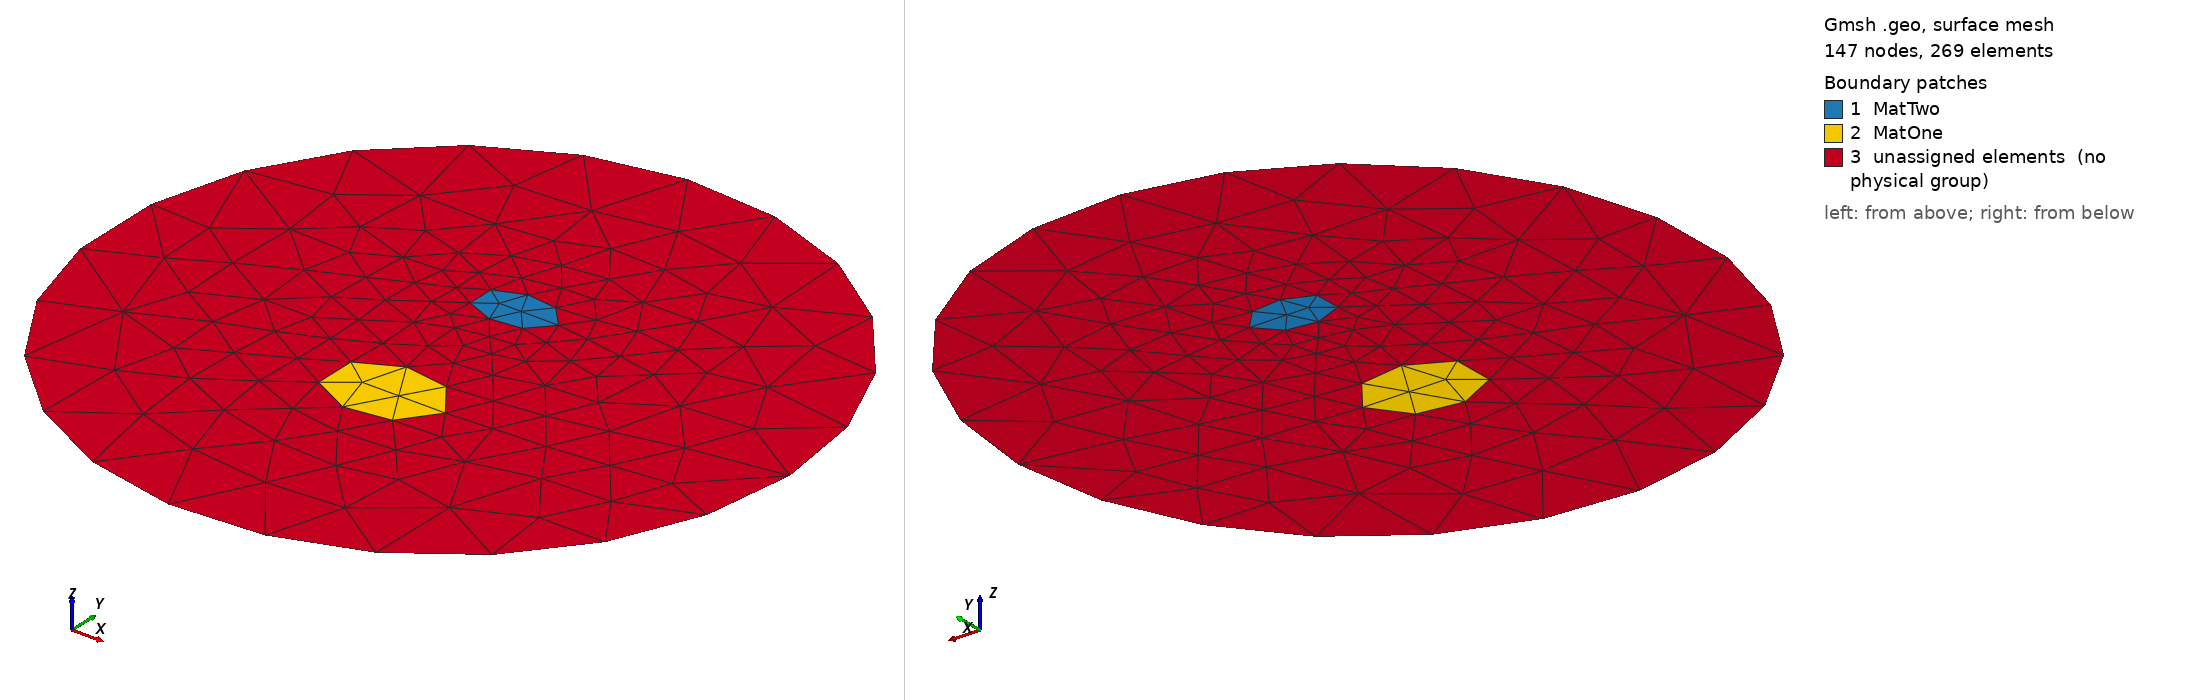

Gmsh geometry script, surface-meshed: 147 nodes, 269 surface elements. Boundary patches (legend numbers): 1 MatTwo, 2 MatOne, 3 unassigned elements (no physical group). Left view from above one corner, right view from below the opposite corner. Legend entries are the model's physical surfaces; 'unassigned elements' are surfaces in no physical group. The drawing asked Gmsh for element sizes between 1% and 20% of the model's largest extent; the script's own settings can give other sizes.

=== domains_2d_curved.geo (drawn) ===
// Gmsh project created on Wed May 11 18:17:21 2022
SetFactory("OpenCASCADE");
//+
h = 0.05;
Mesh.CharacteristicLengthMax = h;
//+
Disk(1) = {0, 0, 0, 2, 2};
Disk(2) = {0,0.5,0,0.25,0.15};
Disk(3) = {0,-0.5,0,0.35,0.25};
b() = BooleanFragments{ Surface{1}; Delete; }{Surface{2,3}; Delete;};
Physical Surface("MatTwo") = {2,3};
Physical Surface("MatOne") = {3};
Physical Curve("RequiredBoundaryOfRequiredElements") = {1,2};
Physical Curve("OtherRequiredBoundary") = {3};
